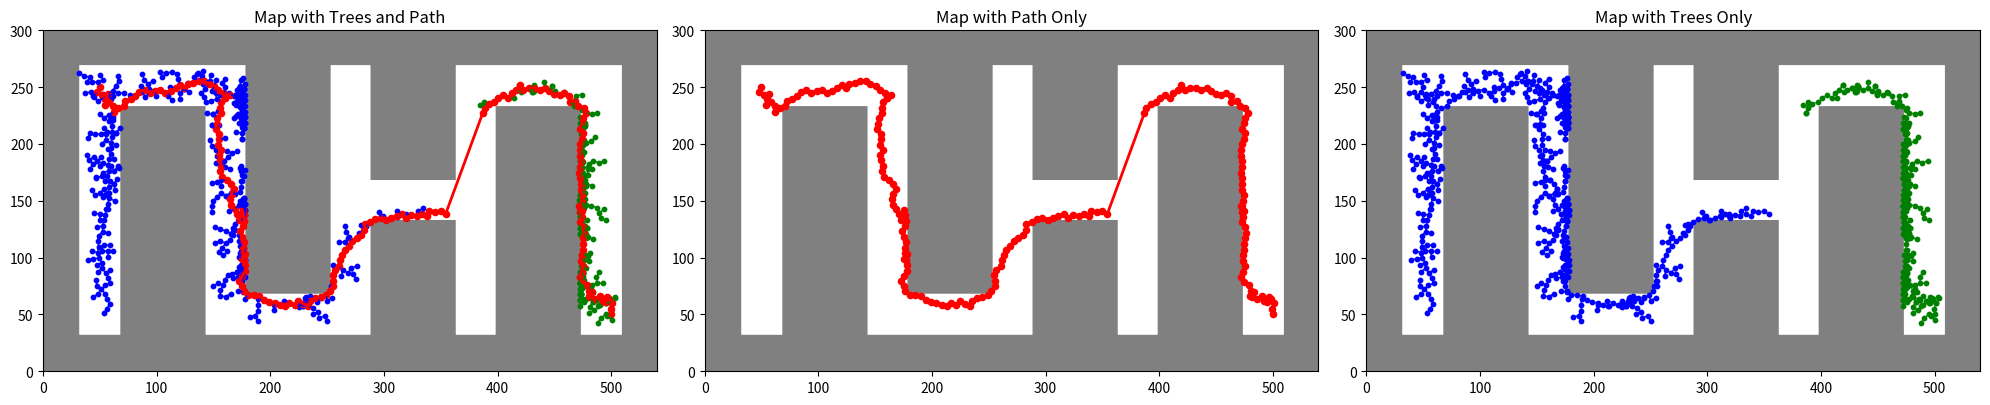

Write Python code to recreate this figure.
import random
import numpy as np
import matplotlib.pyplot as plt
from scipy.spatial import KDTree
import numpy as np
import time  # Import the time module

####################################################################
# Map and Obstacle Definitions
####################################################################

r = 22  # Robot radius in meters

# Constants for map dimensions and scaling
CONVERT_TO_CM = 100  # Conversion factor to centimeters
WIDTH = int(5.4 * CONVERT_TO_CM)  # Map width in cm
HEIGHT = int(3 * CONVERT_TO_CM)  # Map height in cm
SCALE = 1  # Scaling factor for visualization

# Bounds for valid positions, accounting for robot radius
X_BOUNDS = (r, WIDTH - r)
Y_BOUNDS = (r, HEIGHT - r)

# Base class for obstacles
class Obstacle:
    def is_inside_obstacle(self, x, y):
        """
        Check if a point (x, y) is inside the obstacle.
        To be implemented by subclasses.
        """
        raise NotImplementedError

# Obstacle defined by lines connecting vertices
class LineDefinedObstacle(Obstacle):
    def __init__(self, vertices):
        """
        Initialize the obstacle with vertices and precompute line constraints.
        """
        self.lines = self.compute_line_constraints(vertices)

    def compute_line_constraints(self, vertices):
        """
        Compute line equations (ax + by + c = 0) for obstacle edges.
        """
        lines = []
        for i in range(len(vertices)):
            # Extract two consecutive vertices
            x1, y1 = vertices[i]
            x2, y2 = vertices[(i + 1) % len(vertices)]
            # Compute line coefficients a, b, c
            a, b, c = y2 - y1, x1 - x2, -(y2 - y1) * x1 - (x1 - x2) * y1
            # Determine the side of the line that is inside the obstacle
            side = 1 if (a * vertices[(i + 2) % len(vertices)][0] + b * vertices[(i + 2) % len(vertices)][1] + c) > 0 else -1
            lines.append((a, b, c, side))
        return lines

    def is_inside_obstacle(self, x, y):
        """
        Check if a point (x, y) satisfies all line constraints.
        """
        return all((a * x + b * y + c) * side >= 0 for a, b, c, side in self.lines)

# Map class containing obstacles and grid representation
class Map:
    def __init__(self, BUFFER):
        """
        Initialize the map with obstacles and precompute the grid.
        """
        self.BUFFER = int(BUFFER)  # Buffer for obstacles in cm

        # Define obstacles as a list of LineDefinedObstacle instances
        self.OBSTACLES = [
            # First Wall
            LineDefinedObstacle([(1 * CONVERT_TO_CM - self.BUFFER - r, 0),
                                 (1 * CONVERT_TO_CM - self.BUFFER - r, 2 * CONVERT_TO_CM + self.BUFFER + r),
                                 (1.1 * CONVERT_TO_CM + self.BUFFER + r, 2 * CONVERT_TO_CM + self.BUFFER + r),
                                 (1.1 * CONVERT_TO_CM + self.BUFFER + r, 0)]),

            # Second Wall
            LineDefinedObstacle([(2.1 * CONVERT_TO_CM - self.BUFFER - r, 3 * CONVERT_TO_CM),
                                 (2.1 * CONVERT_TO_CM - self.BUFFER - r, 1 * CONVERT_TO_CM - self.BUFFER - r),
                                 (2.2 * CONVERT_TO_CM + self.BUFFER + r, 1 * CONVERT_TO_CM - self.BUFFER - r),
                                 (2.2 * CONVERT_TO_CM + self.BUFFER + r, 3 * CONVERT_TO_CM)]),

            # Third Wall Bottom
            LineDefinedObstacle([(3.2 * CONVERT_TO_CM - self.BUFFER - r, 0),
                                 (3.2 * CONVERT_TO_CM - self.BUFFER - r, 1 * CONVERT_TO_CM + self.BUFFER + r),
                                 (3.3 * CONVERT_TO_CM + self.BUFFER + r, 1 * CONVERT_TO_CM + self.BUFFER + r),
                                 (3.3 * CONVERT_TO_CM + self.BUFFER + r, 0)]),

            # Third Wall Top
            LineDefinedObstacle([(3.2 * CONVERT_TO_CM - self.BUFFER - r, 3 * CONVERT_TO_CM),
                                 (3.2 * CONVERT_TO_CM - self.BUFFER - r, 2 * CONVERT_TO_CM - self.BUFFER - r),
                                 (3.3 * CONVERT_TO_CM + self.BUFFER + r, 2 * CONVERT_TO_CM - self.BUFFER - r),
                                 (3.3 * CONVERT_TO_CM + self.BUFFER + r, 3 * CONVERT_TO_CM)]),

            # Fourth Wall
            LineDefinedObstacle([(4.3 * CONVERT_TO_CM - self.BUFFER - r, 0),
                                 (4.3 * CONVERT_TO_CM - self.BUFFER - r, 2 * CONVERT_TO_CM + self.BUFFER + r),
                                 (4.4 * CONVERT_TO_CM + self.BUFFER + r, 2 * CONVERT_TO_CM + self.BUFFER + r),
                                 (4.4 * CONVERT_TO_CM + self.BUFFER + r, 0)]),
        ]

        # Precompute the grid representation of the map
        self.grid = self.precompute_obstacle_grid()

    def is_valid_point(self, x, y):
        """
        Check whether a point (x, y) is in free space.

        Args:
            x (float): x position
            y (float): y position

        Returns:
            bool: True if the point is in free space, False otherwise.
        """
        # Ensure the point is within bounds
        if not ((X_BOUNDS[0] + self.BUFFER) <= x <= (X_BOUNDS[1] - self.BUFFER) and
                (Y_BOUNDS[0] + self.BUFFER) <= y <= (Y_BOUNDS[1] - self.BUFFER)):
            return False
        
        # Check if the point is inside any obstacle
        for obstacle in self.OBSTACLES:
            if obstacle.is_inside_obstacle(x, y):
                return False

        return True

    def precompute_obstacle_grid(self):
        """
        Precompute a grid representation of the map, marking free and occupied spaces.
        """
        grid = np.ones((WIDTH, HEIGHT), dtype=bool)  # Initialize grid as free space
        for x in range(WIDTH):
            for y in range(HEIGHT):
                # Mark grid cell as occupied if the point is not valid
                if not self.is_valid_point(x, y):
                    grid[x, y] = False
        return grid

####################################################################
# Path Planning Algorithms
####################################################################

map_instance = Map(BUFFER=10)  # Create an instance of the Map class

class Tree:
    def __init__(self, root):
        self.root = root
        self.nodes = [root]
        self.edges = []

    def add_node(self, node, parent=None):
        """
        Add a node to the tree only if it is in free space and has a valid parent.
        """
        if map_instance.is_valid_point(node[0], node[1]):  # Check if the node is in free space
            if parent is not None and parent in self.nodes:
                self.nodes.append(node)
                self.add_edge(parent, node)
            else:
                print(f"Node {node} not added because it has no valid parent.")
        else:
            print(f"Node {node} not added because it is inside an obstacle.")

    def add_edge(self, node1, node2):
        """
        Add an edge between two nodes.
        """
        self.edges.append((node1, node2))

############################################################
# Algorithm 3
############################################################

def random_config(tree, qgoal, pgoal, poutside):
    # Algorithm 3 line 1
    if all_dimensions_reach_boundary(tree):
        # Algorithm 3 line 2
        qrand = random_configuration_in_space()
    else:
        # Algorithm 3 line 4
        prand = random.random()
        # Algorithm 3 line 5
        if prand <= pgoal:
            # Algorithm 3 line 6
            qrand = qgoal
        else:
            # Algorithm 3 line 8
            if prand >= poutside:
                # Algorithm 3 line 9
                qrand = random_configuration_in_tree(tree)
            else:
                # Algorithm 3 line 11
                unexplored_intervals = calculate_unexplored_intervals(tree)
                dmax, ur_values = find_dimension_with_largest_unexplored(unexplored_intervals)
                # Algorithm 3 line 14
                pmax = ur_values[dmax] / sum(ur_values)
                # Algorithm 3 line 16
                if random.random() <= pmax:
                    dim = dmax
                else:
                    # Algorithm 3 line 18
                    dim = choose_other_dimension(dmax, ur_values)
                # Algorithm 3 line 21
                qrand = config_in_range(dim, unexplored_intervals)
        # Algorithm 3 line 24
        poutside = update_poutside(tree)
    # Algorithm 3 line 26
    return qrand, poutside

# Helper functions
def all_dimensions_reach_boundary(tree):
    """
    Check if all dimensions of the tree reach the boundary of the configuration space.
    """
    for node in tree.nodes:
        x, y = node
        if not (X_BOUNDS[0] <= x <= X_BOUNDS[1] and Y_BOUNDS[0] <= y <= Y_BOUNDS[1]):
            return False
    return True

def random_configuration_in_space():
    """
    Generate a random configuration in the entire space.
    """
    while True:
        x = random.uniform(X_BOUNDS[0], X_BOUNDS[1])
        y = random.uniform(Y_BOUNDS[0], Y_BOUNDS[1])
        if map_instance.is_valid_point(x, y):  # Use the Map class's is_valid_point method
            return (x, y)

def random_configuration_in_tree(tree):
    """
    Generate a random configuration within the region of the tree.
    """
    while True:
        node = random.choice(tree.nodes)
        x = node[0] + random.uniform(-r, r)  # Add a small random offset within the robot's radius
        y = node[1] + random.uniform(-r, r)
        if map_instance.is_valid_point(x, y):
            return (x, y)

def calculate_unexplored_intervals(tree):
    """
    Calculate unexplored intervals in each dimension.
    """
    explored_x = [node[0] for node in tree.nodes]
    explored_y = [node[1] for node in tree.nodes]

    unexplored_x = max(X_BOUNDS) - min(explored_x)
    unexplored_y = max(Y_BOUNDS) - min(explored_y)

    return [unexplored_x, unexplored_y]

def find_dimension_with_largest_unexplored(unexplored_intervals):
    """
    Find the dimension with the largest unexplored interval.
    """
    dmax = unexplored_intervals.index(max(unexplored_intervals))
    return dmax, unexplored_intervals

def choose_other_dimension(dmax, ur_values):
    """
    Choose one of the remaining dimensions.
    """
    remaining_dims = [i for i in range(len(ur_values)) if i != dmax]
    return random.choice(remaining_dims)

def config_in_range(dim, unexplored_intervals):
    """
    Generate a configuration in the range of the unexplored interval for the given dimension.
    """
    while True:
        if dim == 0:  # x-dimension
            x = random.uniform(X_BOUNDS[0], unexplored_intervals[dim])
            y = random.uniform(Y_BOUNDS[0], Y_BOUNDS[1])
        else:  # y-dimension
            x = random.uniform(X_BOUNDS[0], X_BOUNDS[1])
            y = random.uniform(Y_BOUNDS[0], unexplored_intervals[dim])
        if map_instance.is_valid_point(x, y):
            return (x, y)

def update_poutside(tree):
    """
    Update the value of Poutside based on the ratio of unexplored space to total space.
    """
    # Total space area
    total_space = (X_BOUNDS[1] - X_BOUNDS[0]) * (Y_BOUNDS[1] - Y_BOUNDS[0])

    # Calculate unexplored intervals
    unexplored_intervals = calculate_unexplored_intervals(tree)
    unexplored_space = unexplored_intervals[0] * unexplored_intervals[1]

    # Update Poutside as the ratio of unexplored space to total space
    poutside = unexplored_space / total_space

    # Optionally scale Poutside to avoid it becoming too small
    poutside = max(0.01, min(poutside, 1))  # Clamp between 0.01 and 1

    return poutside

##############################################################
# Algorithm 4
##############################################################

def extend(tree, qrand):
    """
    Extend the tree towards the sample point qrand.
    """
    # Algorithm 4 line 1
    qnear = nearest_neighbor(tree, qrand)

    # Algorithm 4 line 2
    if new_config(qnear, qrand):
        qnew = compute_new_config(qnear, qrand)  # Compute the new configuration
        if map_instance.is_valid_point(qnew[0], qnew[1]):
            # Algorithm 4 line 3
            tree.add_node(qnew, qnear)
            # Algorithm 4 line 4
            tree.add_edge(qnear, qnew)  # Add an edge between qnear and qnew
            # Algorithm 4 line 5
            if distance(qnew, qrand) <= delta():
                # Algorithm 4 line 6
                return "Reached", qnew
            else:
                # Algorithm 4 line 8
                return "Advanced", qnew
        else :
            # Algorithm 4 line 25
            return "Trapped", None
    else:
        # Algorithm 4 line 11
        s_points = local_sampling(qnear)
        # Algorithm 4 line 12
        s_obstacle, s_free = divide_based_on_free(s_points)
        # Algorithm 4 line 13
        aveobs = mean_point(s_obstacle)

        # Algorithm 4 line 14
        if aveobs is not None and in_obstacle(aveobs):
            # Algorithm 4 line 15
            qobs1, qobs2 = furthest_point_pair(s_obstacle)
            # Algorithm 4 line 16
            expand_along_line(tree, qnear, qobs1, qobs2)
        else:
            # Algorithm 4 line 18
            if aveobs is not None and distance(aveobs, qnear) >= delta():
                # Algorithm 4 line 19
                expand_towards(tree, qnear, aveobs)
            else:
                # Algorithm 4 line 21
                qfree1, qfree2 = furthest_point_pair(s_free)
                # Algorithm 4 line 22
                expand_along_line(tree, qnear, qfree1, qfree2)
        # Algorithm 4 line 25
        return "Trapped", None

# Helper functions
def nearest_neighbor(tree, qrand):
    """
    Find the nearest neighbor to qrand in the tree.
    """
    return min(tree.nodes, key=lambda node: distance(node, qrand))

def new_config(qnear, qrand):
    """
    Check if a new configuration can be created between qnear and qrand.
    Ensures the path between qnear and qrand is valid by sampling points.
    """
    seg_len   = distance(qnear, qrand)
    n_samples = max(1, int(seg_len/5))

    for i in range(n_samples + 1):
        t = i / n_samples
        x = qnear[0] + t * (qrand[0] - qnear[0])
        y = qnear[1] + t * (qrand[1] - qnear[1])
        if not map_instance.is_valid_point(x, y):
            return False
    return True

def compute_new_config(qnear, qrand):
    """
    Compute a new configuration between qnear and qrand.
    """
    step_size = delta()
    direction = np.array(qrand) - np.array(qnear)
    norm = np.linalg.norm(direction)
    if norm == 0:
        return qnear
    direction = direction / norm
    qnew = np.array(qnear) + step_size * direction
    qnew = tuple(qnew)
    # Validate the new configuration
    if map_instance.is_valid_point(qnew[0], qnew[1]):
        return qnew
    else:
        return qnear

def local_sampling(qnear):
    """
    Perform local sampling around qnear.
    """
    samples = []
    for _ in range(10):  # Generate 10 random samples
        x = qnear[0] + random.uniform(-r, r)
        y = qnear[1] + random.uniform(-r, r)
        if map_instance.is_valid_point(x, y):
            samples.append((x, y))
    return samples

def divide_based_on_free(s_points):
    """
    Divide sampled points into free and obstacle points.
    """
    s_free = [p for p in s_points if map_instance.is_valid_point(p[0], p[1])]
    s_obstacle = [p for p in s_points if not map_instance.is_valid_point(p[0], p[1])]
    return s_obstacle, s_free

def mean_point(points):
    """
    Compute the mean point of a set of points.
    """
    if not points:
        return None
    x_mean = sum(p[0] for p in points) / len(points)
    y_mean = sum(p[1] for p in points) / len(points)
    return (x_mean, y_mean)

def in_obstacle(point):
    """
    Check if a point is inside an obstacle.
    """
    return not map_instance.is_valid_point(point[0], point[1])

def furthest_point_pair(points):
    """
    Find the pair of points with the maximum distance between them.
    """
    if not points or len(points) < 2:
        return None, None  # Return None if there are not enough points

    max_dist = 0
    pair = (None, None)
    for i in range(len(points)):
        for j in range(i + 1, len(points)):
            dist = distance(points[i], points[j])
            if dist > max_dist:
                max_dist = dist
                pair = (points[i], points[j])
    return pair

def expand_along_line(tree, qnear, p1, p2):
    """
    Expand qnear along the line between p1 and p2.
    """
    if p1 is None or p2 is None:
        return

    direction = np.array(p2) - np.array(p1)
    norm = np.linalg.norm(direction)
    if norm == 0:
        return
    direction = direction / norm
    step_size = delta()
    qnew = np.array(qnear) + step_size * direction
    if map_instance.is_valid_point(qnew[0], qnew[1]):
        tree.add_node(tuple(qnew), qnear)

def expand_towards(tree, qnear, target):
    """
    Expand qnear towards the target point.
    """
    direction = np.array(target) - np.array(qnear)
    norm = np.linalg.norm(direction)
    if norm == 0:
        return
    direction = direction / norm
    step_size = delta()
    qnew = np.array(qnear) + step_size * direction
    if map_instance.is_valid_point(qnew[0], qnew[1]):
        tree.add_node(tuple(qnew), qnear)

def distance(p1, p2):
    """
    Compute the Euclidean distance between two points.
    """
    return np.linalg.norm(np.array(p1) - np.array(p2))

def delta():
    """
    Return the step size for expansion.
    """
    return 5  # Example step size

####################################################################
# Algorithm 2
####################################################################

def connect(tree, qnew):
    # Algorithm 2 line 1
    while True:
        # Algorithm 2 line 2
        extend_result, qnew = extend(tree, qnew)
        # Algorithm 2 line 3
        if extend_result != "Advanced":
            break
    # Algorithm 2 line 4
    return extend_result

##############################################################
# Algorithm 5
##############################################################

def swap_trees(tree_a, tree_b, failure, threshold):
    """
    Swap trees based on the number of nodes and density.
    """
    # Algorithm 5 line 1
    if len(tree_a.nodes) < len(tree_b.nodes):
        # Algorithm 5 line 2
        return tree_b, tree_a, failure  # Swap trees
    else:
        # Algorithm 5 line 3
        failure += 1

        # Algorithm 5 line 5
        if failure >= threshold:
            # Algorithm 5 line 6
            density_a = len(tree_a.nodes) / (X_BOUNDS[1] - X_BOUNDS[0]) * (Y_BOUNDS[1] - Y_BOUNDS[0])
            density_b = len(tree_b.nodes) / (X_BOUNDS[1] - X_BOUNDS[0]) * (Y_BOUNDS[1] - Y_BOUNDS[0])

            # Algorithm 5 line 8
            if density_a > density_b:
                # Algorithm 5 line 9
                expand_tree(tree_b)
            else:
                # Algorithm 5 line 11
                expand_tree(tree_a)

            # Algorithm 5 line 13
            tree_a, tree_b = tree_b, tree_a
            # Algorithm 5 line 14
            failure = 0

    return tree_a, tree_b, failure

def expand_tree(tree):
    """
    Expand the given tree by adding a random valid node.
    """
    qrand = random_configuration_in_space()
    extend(tree, qrand)

##############################################################
# Algorithm 1
##############################################################

def arrt_connect(qinit, qgoal, k_max, pgoal, poutside):
    # Start timing
    start_time = time.time()

    # Early exit if start and goal are the same
    if qinit == qgoal:
        elapsed_time = time.time() - start_time
        minutes = int(elapsed_time // 60)
        seconds = int(elapsed_time % 60)
        milliseconds = int((elapsed_time % 1) * 1000)
        print(f"Start and goal are the same. Path found immediately in {minutes}m {seconds}s {milliseconds}ms.")
        return [qinit], Tree(qinit), Tree(qgoal)

    # Algorithm 1 line 1
    tree_a = Tree(qinit)
    # Algorithm 1 line 2
    tree_b = Tree(qgoal)

    failure = 0  # Initialize failure counter
    threshold = 5  # Set a threshold for failure

    # Algorithm 1 line 3
    for k in range(1, k_max + 1):
        # Algorithm 1 line 4
        qrand, poutside = random_config(tree_a, qgoal, pgoal, poutside)
        extend_result, qnew = extend(tree_a, qrand)
        # Algorithm 1 line 5
        if extend_result != "Trapped":
            # Algorithm 1 line 6
            if connect(tree_b, qnew) == "Reached":
                elapsed_time = time.time() - start_time
                minutes = int(elapsed_time // 60)
                seconds = int(elapsed_time % 60)
                milliseconds = int((elapsed_time % 1) * 1000)
                print(f"Path found in {minutes}m {seconds}s {milliseconds}ms with {len(tree_a.nodes)} nodes in Tree A and {len(tree_b.nodes)} nodes in Tree B.")
                return path(tree_a, tree_b), tree_a, tree_b

        # Algorithm 1 line 10
        tree_a, tree_b, failure = swap_trees(tree_a, tree_b, failure, threshold)

        if k % 100 == 0:  # Update every iteration
            elapsed_time = time.time() - start_time
            minutes = int(elapsed_time // 60)
            seconds = int(elapsed_time % 60)
            milliseconds = int((elapsed_time % 1) * 1000)
            print(f"Iteration {k}/{k_max}: Tree A nodes = {len(tree_a.nodes)}, Tree B nodes = {len(tree_b.nodes)}, Elapsed time = {minutes}m {seconds}s {milliseconds}ms")
            # visualize_path_and_trees(map_instance, tree_a, tree_b, [])

    # Algorithm 1 line 12
    elapsed_time = time.time() - start_time
    minutes = int(elapsed_time // 60)
    seconds = int(elapsed_time % 60)
    milliseconds = int((elapsed_time % 1) * 1000)
    print(f"Search failed after {minutes}m {seconds}s {milliseconds}ms with {len(tree_a.nodes)} nodes in Tree A and {len(tree_b.nodes)} nodes in Tree B.")
    return "Fail", tree_a, tree_b

# Helper function to compute the path between two trees
def path(tree_a, tree_b):
    """
    Compute the path connecting tree_a and tree_b.
    """
    # Start from the root of tree_a
    path_a = []
    current = tree_a.nodes[-1]  # Last node added to tree_a
    while current != tree_a.root:
        path_a.append(current)
        # Find the parent of the current node
        for edge in tree_a.edges:
            if edge[1] == current:
                current = edge[0]
                break
    path_a.append(tree_a.root)  # Add the root of tree_a
    path_a.reverse()  # Reverse to get the path from root to the last node

    # Start from the root of tree_b
    path_b = []
    current = tree_b.nodes[-1]  # Last node added to tree_b
    while current != tree_b.root:
        path_b.append(current)
        # Find the parent of the current node
        for edge in tree_b.edges:
            if edge[1] == current:
                current = edge[0]
                break
    path_b.append(tree_b.root)  # Add the root of tree_b

    # Combine the two paths
    return path_a + path_b

####################################################################
# Visualization
####################################################################

def visualize_path_and_trees(tree_a, tree_b, path):
    """
    Visualize the map, trees, and path in three separate graphs.
    """
    # Create a figure with three subplots
    fig, axes = plt.subplots(1, 3, figsize=(20, 7))

    # Plot 1: Map with trees and path
    ax1 = axes[0]
    ax1.set_title("Map with Trees and Path")
    visualize_map(ax1, map_instance)
    visualize_tree(ax1, tree_a, color="blue")
    visualize_tree(ax1, tree_b, color="green")
    visualize_path(ax1, path, color="red")

    # Plot 2: Map with path only
    ax2 = axes[1]
    ax2.set_title("Map with Path Only")
    visualize_map(ax2, map_instance)
    visualize_path(ax2, path, color="red")

    # Plot 3: Trees only
    ax3 = axes[2]
    ax3.set_title("Map with Trees Only")
    visualize_map(ax3, map_instance)
    visualize_tree(ax3, tree_a, color="blue")
    visualize_tree(ax3, tree_b, color="green")
    ax3.set_xlim(0, WIDTH)
    ax3.set_ylim(0, HEIGHT)
    ax3.set_aspect("equal")

    # Show the plots
    plt.tight_layout()
    plt.show()

def visualize_map(ax, map_instance):
    """
    Visualize the map on the given axis using the precomputed grid.
    """
    # Use the precomputed grid from the map instance
    grid = ~map_instance.grid  # Invert the grid (True -> False, False -> True)

    # Display the grid as an image
    ax.imshow(grid.T, origin="lower", extent=(0, WIDTH, 0, HEIGHT), cmap="Greys", alpha=0.5)
    ax.set_xlim(0, WIDTH)
    ax.set_ylim(0, HEIGHT)
    ax.set_aspect("equal")

def visualize_tree(ax, tree, color="blue"):
    """
    Visualize a tree on the given axis.
    """
    for edge in tree.edges:
        x1, y1 = edge[0]
        x2, y2 = edge[1]
        ax.plot([x1, x2], [y1, y2], color=color, linewidth=1, alpha=0.7)
    for node in tree.nodes:
        ax.scatter(node[0], node[1], color=color, s=10)

def visualize_path(ax, path, color="red"):
    """
    Visualize the path on the given axis.
    """
    x_coords = [point[0] for point in path]
    y_coords = [point[1] for point in path]
    ax.plot(x_coords, y_coords, color=color, linewidth=2)
    ax.scatter(x_coords, y_coords, color=color, s=20)

if __name__ == "__main__":
    # Example usage
    qinit = (50, 250)  # Starting point
    qgoal = (500, 50)  # Target point
    k_max = 25_000  # Maximum iterations
    pgoal = 0.2  # Probability of sampling qgoal
    poutside = 0.95  # Range for random sampling

    result, tree_a, tree_b = arrt_connect(qinit, qgoal, k_max, pgoal, poutside)
    if result != "Fail":
        print(f"Search completed. Path found with {len(tree_a.nodes)} nodes in Tree A and {len(tree_b.nodes)} nodes in Tree B.")
        visualize_path_and_trees(tree_a, tree_b, result)
    else:
        print("Search failed. No path found.")
        visualize_path_and_trees(tree_a, tree_b, result)